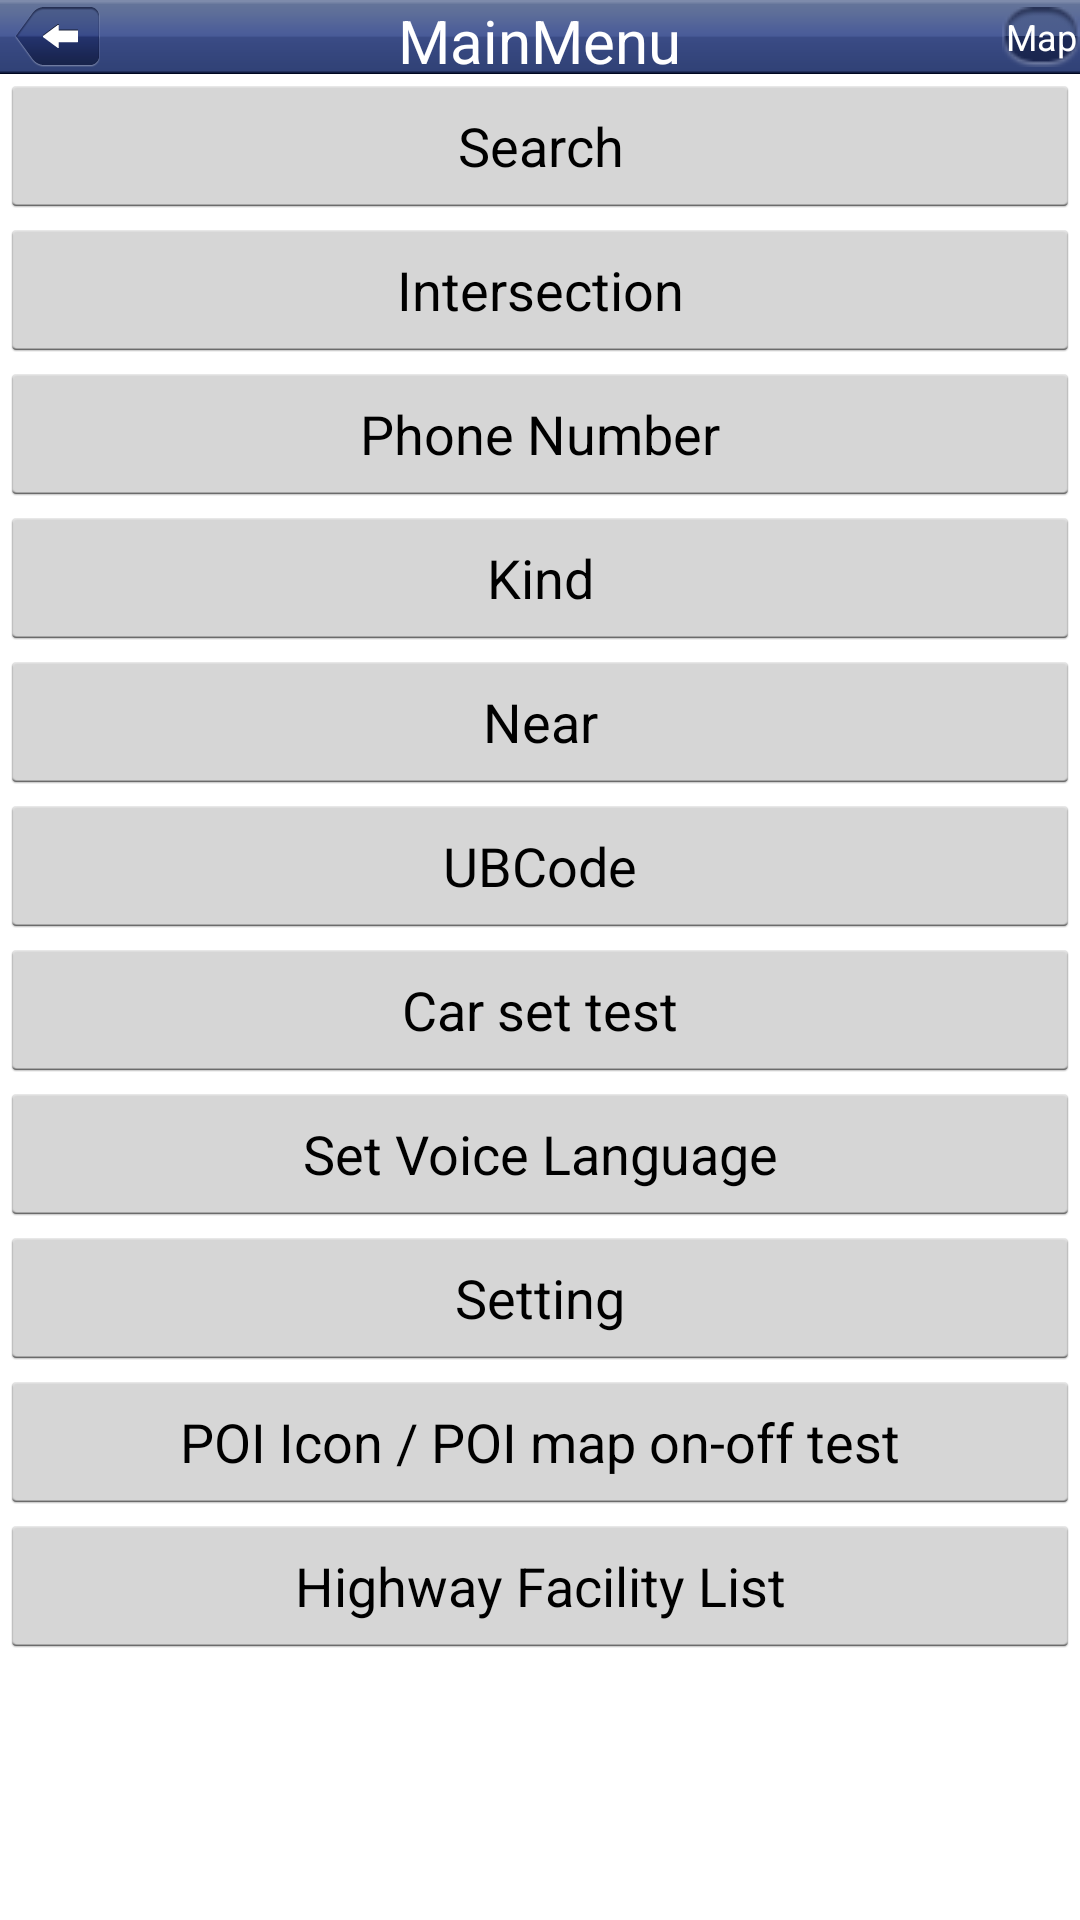

Produce the Android XML layout that renders to this screen, including the resource entries it uses.
<!-- AndroidManifest.xml: application theme AppTheme -->
<!-- res/layout/mainmenu.xml -->
<?xml version="1.0" encoding="utf-8"?>
<LinearLayout xmlns:android="http://schemas.android.com/apk/res/android"
    android:layout_width="match_parent"
    android:layout_height="match_parent"
    android:orientation="vertical" >

    <RelativeLayout
         style="@style/layout_title"
         android:layout_width="match_parent" >

         <Button style="@style/btn_back" android:id="@+id/btnBack" />

         <TextView
             android:id="@+id/txtPNSTitle"
             style="@style/txt_title"
             android:text="MainMenu" />

         <Button
             android:id="@+id/btnMap"
             style="@style/btn_home"
             android:text="Map" />

    </RelativeLayout>

    <ScrollView 
        android:layout_width="match_parent"
        android:layout_height="match_parent" >
        
        <LinearLayout 
            android:layout_width="match_parent"
            android:layout_height="wrap_content"
            android:orientation="vertical">
        <Button
            android:id="@+id/Button01"
            android:layout_width="match_parent"
            android:layout_height="wrap_content"
            android:text="Search" />
        
        <Button
            android:id="@+id/Button02"
            android:layout_width="match_parent"
            android:layout_height="wrap_content"
            android:text="Intersection" />
        
        <Button
            android:id="@+id/Button03"
            android:layout_width="match_parent"
            android:layout_height="wrap_content"
            android:text="Phone Number" />
        
        <Button
            android:id="@+id/Button04"
            android:layout_width="match_parent"
            android:layout_height="wrap_content"
            android:text="Kind" />
        
        <Button
            android:id="@+id/Button05"
            android:layout_width="match_parent"
            android:layout_height="wrap_content"
            android:text="Near" />
        
        <Button
            android:id="@+id/Button06"
            android:layout_width="match_parent"
            android:layout_height="wrap_content"
            android:text="UBCode" />
        
        <Button
            android:id="@+id/Button07"
            android:layout_width="match_parent"
            android:layout_height="wrap_content"
            android:text="Car set test" />
        
        <Button
            android:id="@+id/Button08"
            android:layout_width="match_parent"
            android:layout_height="wrap_content"
            android:text="Set Voice Language" />
        
        <Button
            android:id="@+id/Button09"
            android:layout_width="match_parent"
            android:layout_height="wrap_content"
            android:text="Setting" />
        
        <Button
            android:id="@+id/Button10"
            android:layout_width="match_parent"
            android:layout_height="wrap_content"
            android:text="POI Icon / POI map on-off test" />
        
        <Button
                android:id="@+id/Button11"
                android:layout_width="match_parent"
                android:layout_height="wrap_content"
                android:text="Highway Facility List" />
        
        </LinearLayout>
        
    </ScrollView>

</LinearLayout>
<!-- resources referenced by this layout -->
<resources>
  <style name="btn_back">
  	 	<item name="android:id">@+id/btnBack</item>
  	 	<item name="android:layout_width">85px</item>
  	 	<item name="android:layout_height">60px</item>
  	 	<item name="android:layout_centerVertical">true</item>
  	 	<item name="android:layout_marginLeft">5dp</item>
  	 	<item name="android:layout_marginRight">5dp</item>
  	 	<item name="android:background">@drawable/xml_btn_topback</item>
  	</style>
  <style name="btn_home">
  	 	<item name="android:id">@+id/btnHome</item>
  	 	<item name="android:layout_width">78px</item>
  	 	<item name="android:layout_height">60px</item>
  	 	<item name="android:layout_alignParentRight">true</item>
  	 	<item name="android:layout_centerVertical">true</item>
  	 	<item name="android:background">@drawable/xml_btn_gomap</item>
  	 	<item name="android:padding">0dp</item>
  	 	<item name="android:text">Map</item>
  	 	<item name="android:textColor">@color/textcolor</item>
  	 	<item name="android:textSize">12sp</item>
  	</style>
  <style name="layout_title">
  	 	<item name="android:id">@+id/titleLayout</item>
  	 	<item name="android:layout_width">fill_parent</item>
  	 	<item name="android:layout_height">74px</item>
  	 	<item name="android:layout_alignParentLeft">true</item>
  	 	<item name="android:background">@drawable/top_back</item>
  	</style>
  <style name="txt_title">
  	 	<item name="android:id">@+id/txtPNSTitle</item>
  	 	<item name="android:layout_width">wrap_content</item>
  	 	<item name="android:layout_height">wrap_content</item>
  	 	<item name="android:layout_centerInParent">true</item>
  	 	<item name="android:textColor">#FFFFFFFF</item>
  	 	<item name="android:textSize">20sp</item>
  	</style>
  <style name="AppTheme" parent="android:Theme.Light" />
  <!-- drawable xml_btn_topback (drawable) -->
  <?xml version="1.0" encoding="utf-8"?>
  <selector xmlns:android="http://schemas.android.com/apk/res/android">
      <item android:drawable="@drawable/top_back2_on" android:state_pressed="true"/>
      <item android:drawable="@drawable/top_back2_off" android:state_pressed="false"/>
  </selector>
  <!-- drawable xml_btn_gomap (drawable) -->
  <?xml version="1.0" encoding="utf-8"?>
  <selector xmlns:android="http://schemas.android.com/apk/res/android">
      <item android:drawable="@drawable/top_gomap_on" android:state_pressed="true"/>
      <item android:drawable="@drawable/top_gomap_off" android:state_pressed="false"/>
  </selector>
  <!-- drawable top_back2_on: png bitmap (drawable, 5153 bytes) -->
  <!-- drawable top_back2_off: png bitmap (drawable, 5141 bytes) -->
</resources>
